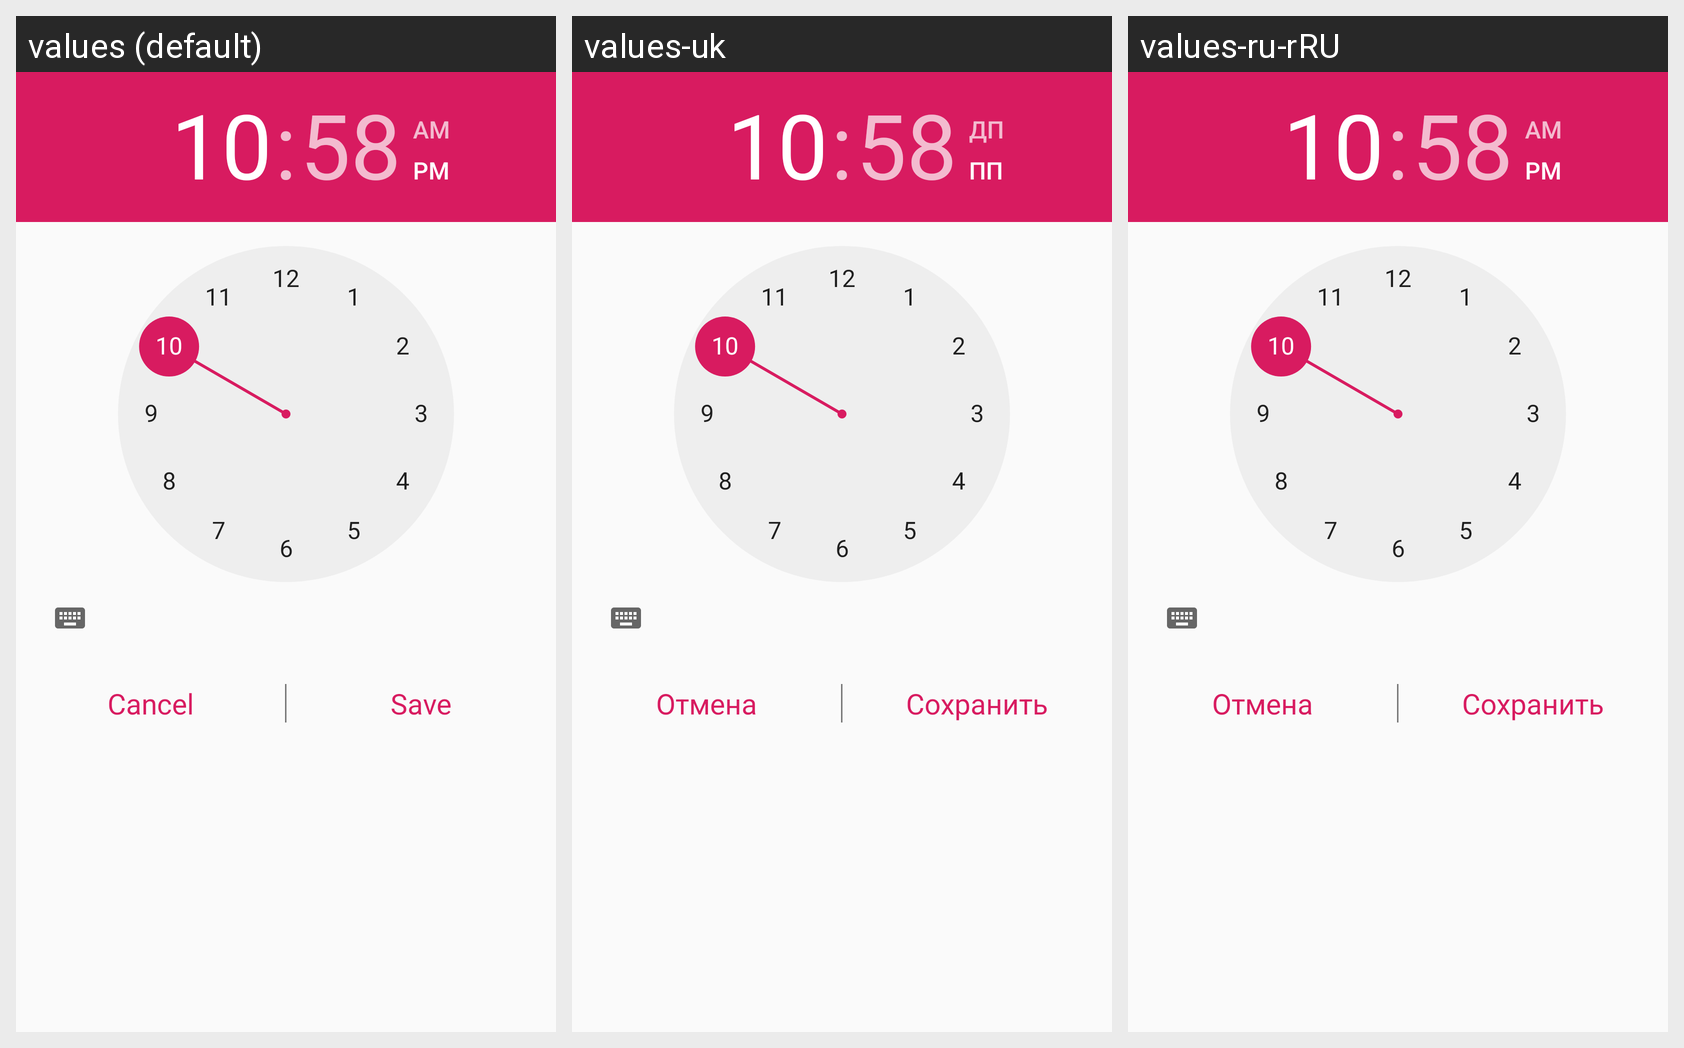

Here is an Android app screen in its default locale and in the app's own translations. Write out the translated-string differences for the strings that appear on this screen.
Android screen res/layout/timepicker_layout.xml rendered under 3 locales, left to right: values (default), values-uk, values-ru-rRU. Device: Nexus 5 (rendered at 1080×1920; each locale shown at half size, 540×960, under a caption strip naming it); theme AppTheme.
Strings drawn on this screen, with the default value and each locale's value (text and hints the layout hard-codes, and strings that could not be matched under every locale, appear in the picture but are not listed):

cancel
  values: Cancel
  values-uk: Отмена
  values-ru-rRU: Отмена

save
  values: Save
  values-uk: Сохранить
  values-ru-rRU: Сохранить
